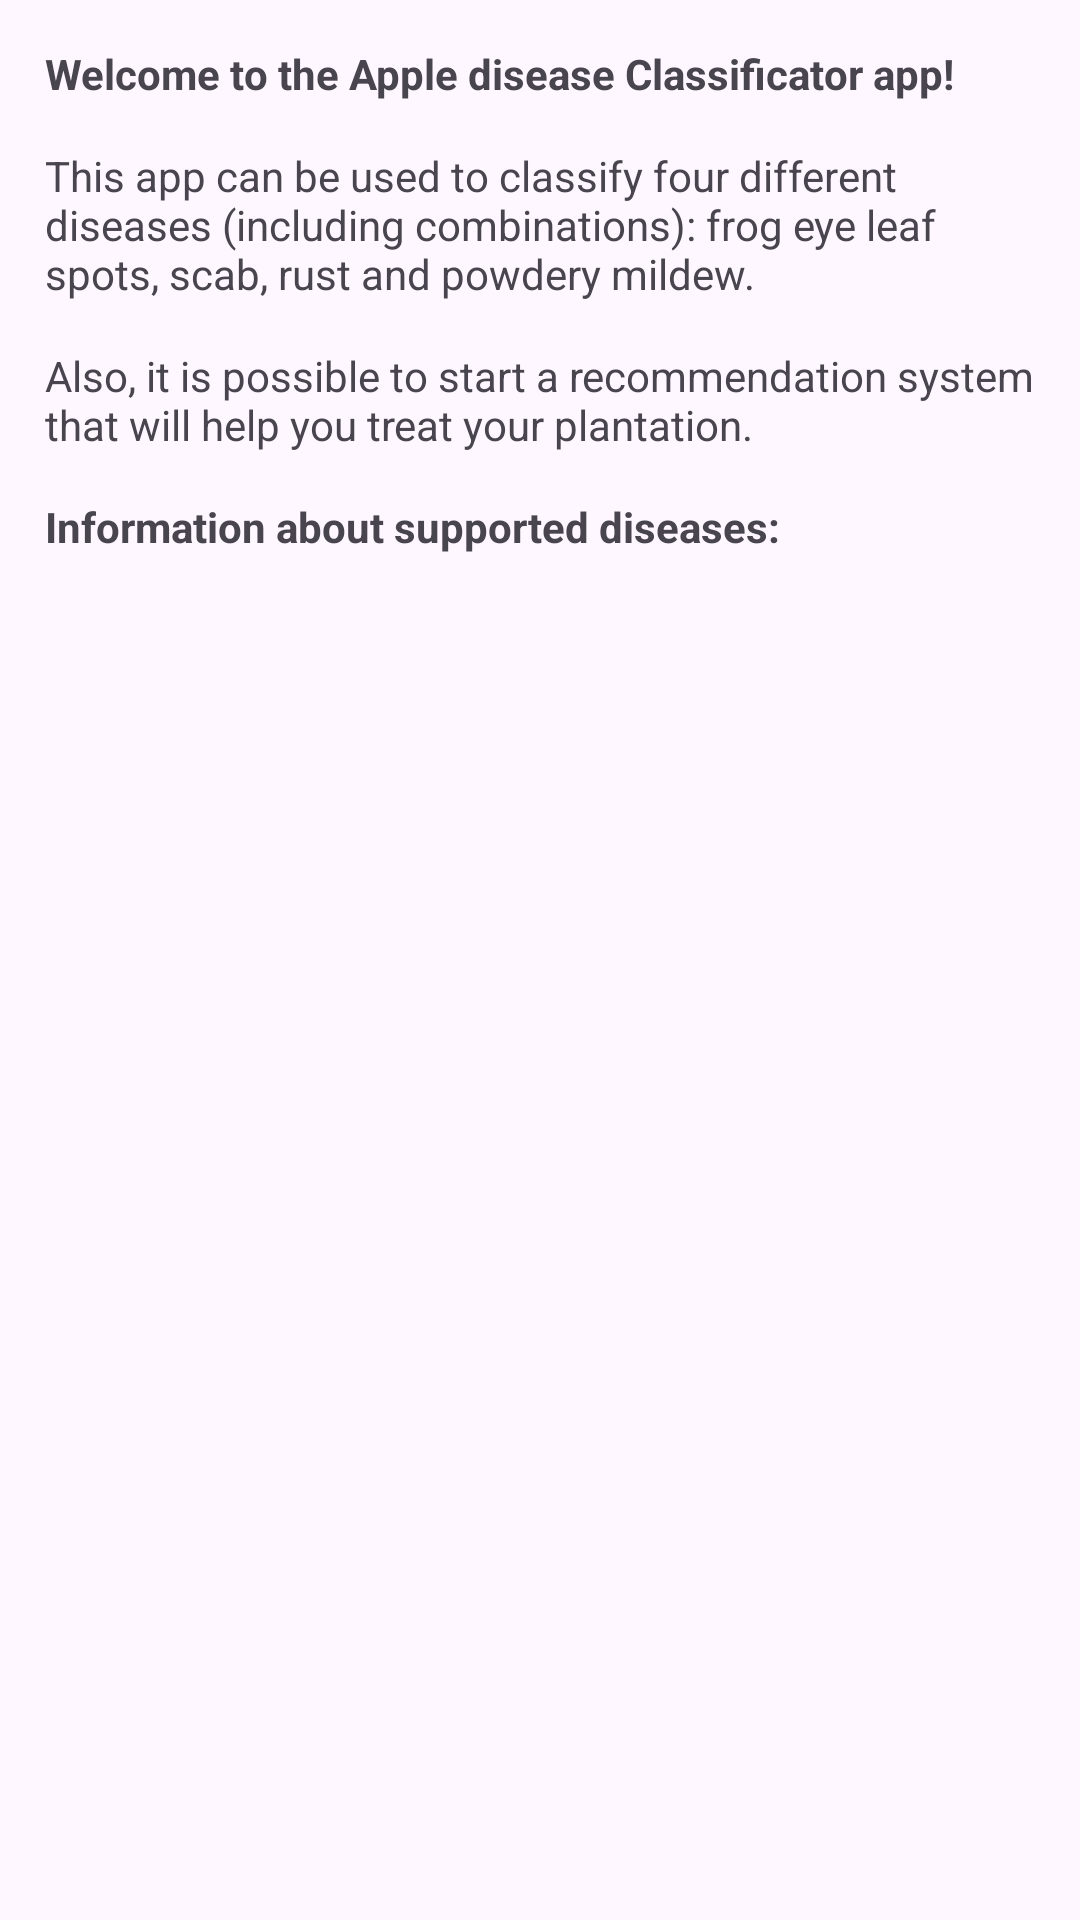

Write the Android layout XML for this screen, with the resource values it uses.
<!-- AndroidManifest.xml: application theme Theme.Material3.Light -->
<!-- res/layout/fragment_info.xml -->
<?xml version="1.0" encoding="utf-8"?>
<LinearLayout xmlns:android="http://schemas.android.com/apk/res/android"
    xmlns:tools="http://schemas.android.com/tools"
    android:layout_width="match_parent"
    android:layout_height="match_parent"
    android:orientation="vertical"
    tools:context=".InfoFragment">

    <TextView
        android:layout_width="match_parent"
        android:layout_height="wrap_content"
        android:text="Welcome to the Apple disease Classificator app!"
        android:layout_margin="15dp"
        android:textStyle="bold"/>

    <TextView
        android:layout_width="match_parent"
        android:layout_height="wrap_content"
        android:text="This app can be used to classify four different diseases (including combinations): frog eye leaf spots, scab, rust and powdery mildew."
        android:layout_marginBottom="15dp"
        android:layout_marginHorizontal="15dp" />

    <TextView
        android:layout_width="match_parent"
        android:layout_height="wrap_content"
        android:text="Also, it is possible to start a recommendation system that will help you treat your plantation."
        android:layout_marginBottom="15dp"
        android:layout_marginHorizontal="15dp" />

    <TextView
        android:layout_width="match_parent"
        android:layout_height="wrap_content"
        android:text="Information about supported diseases:"
        android:textStyle="bold"
        android:layout_marginHorizontal="15dp" />

    <androidx.recyclerview.widget.RecyclerView
        android:id="@+id/rvDiseaseInfo"
        android:layout_margin="15dp"
        android:layout_width="match_parent"
        android:layout_height="match_parent"/>

</LinearLayout>
<!-- resources referenced by this layout -->
<resources>

</resources>
